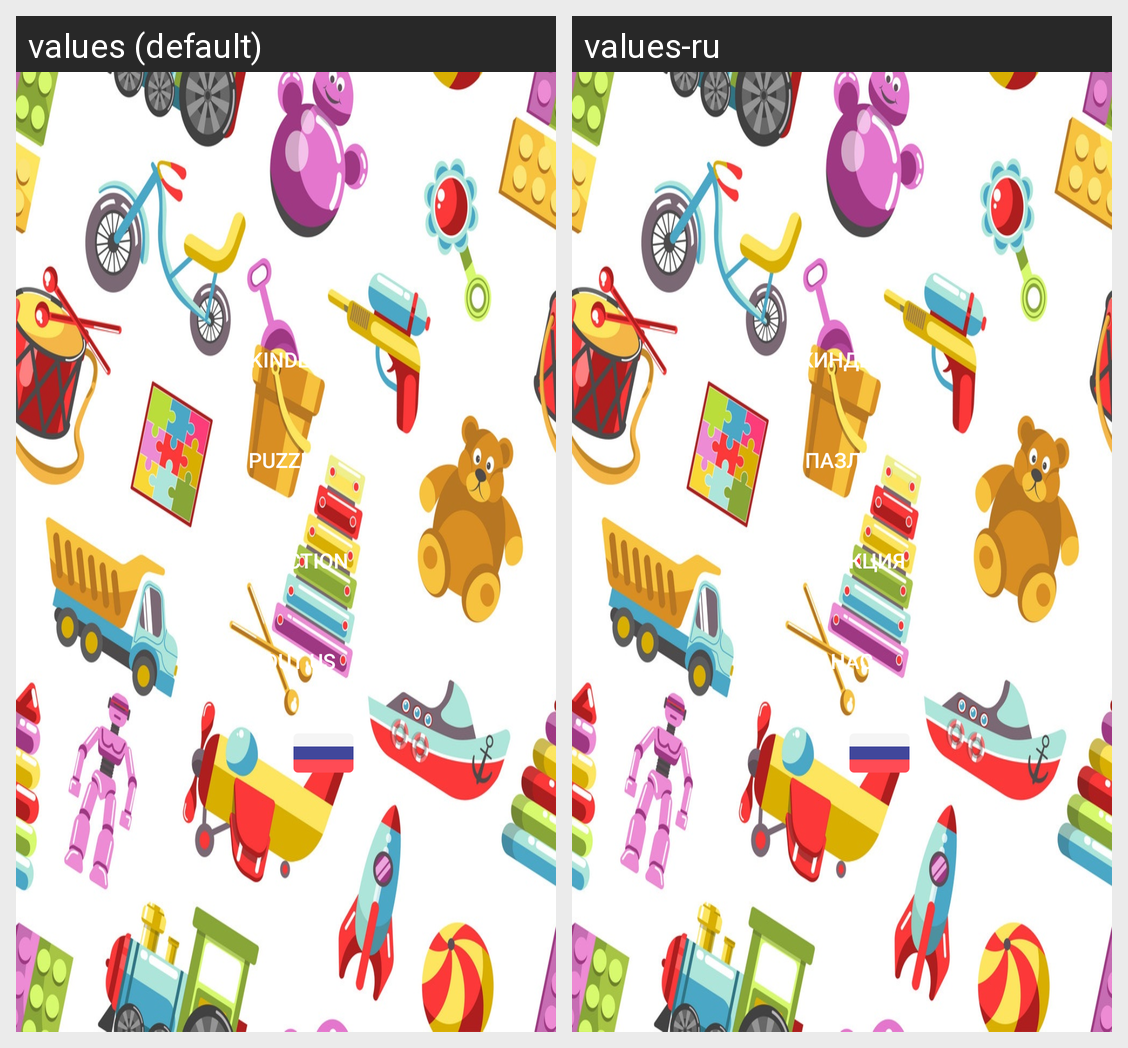

Translations of the strings shown on this Android screen, per locale in the grid:
Android screen res/layout/activity_main_kotlin.xml rendered under 2 locales, left to right: values (default), values-ru. Device: Nexus 5 (rendered at 1080×1920; each locale shown at half size, 540×960, under a caption strip naming it); theme Theme.Design.Light.NoActionBar.
Strings drawn on this screen, with the default value and each locale's value (text and hints the layout hard-codes, and strings that could not be matched under every locale, appear in the picture but are not listed):

open_eggs
  values: Kinder
  values-ru: Киндер

open_puzzle
  values: Puzzle
  values-ru: Пазлы

collection
  values: Collection
  values-ru: Коллекция

about_us
  values: About us
  values-ru: О нас
